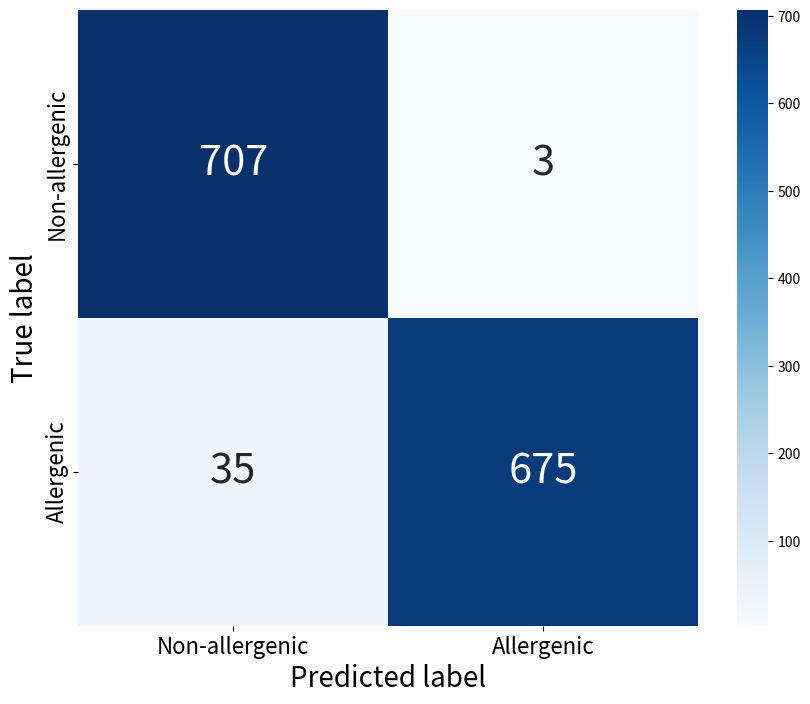

The script that saved this image:
import numpy as np
import matplotlib.pyplot as plt
import seaborn as sns


conf_matrix = np.array([[707, 3], [35, 675]])

fig, ax = plt.subplots(figsize=(10, 8))
sns.heatmap(conf_matrix, annot=True, fmt="d", cmap='Blues', cbar=True, ax=ax, annot_kws={"size": 30})

ax.set_xlabel('Predicted label', fontsize=20)
ax.set_ylabel('True label', fontsize=20)

ax.set_xticklabels(['Non-allergenic', 'Allergenic'], fontsize=16)
ax.set_yticklabels(['Non-allergenic', 'Allergenic'], fontsize=16)
plt.savefig('confusion_matrix.png', dpi=300)
plt.show()
